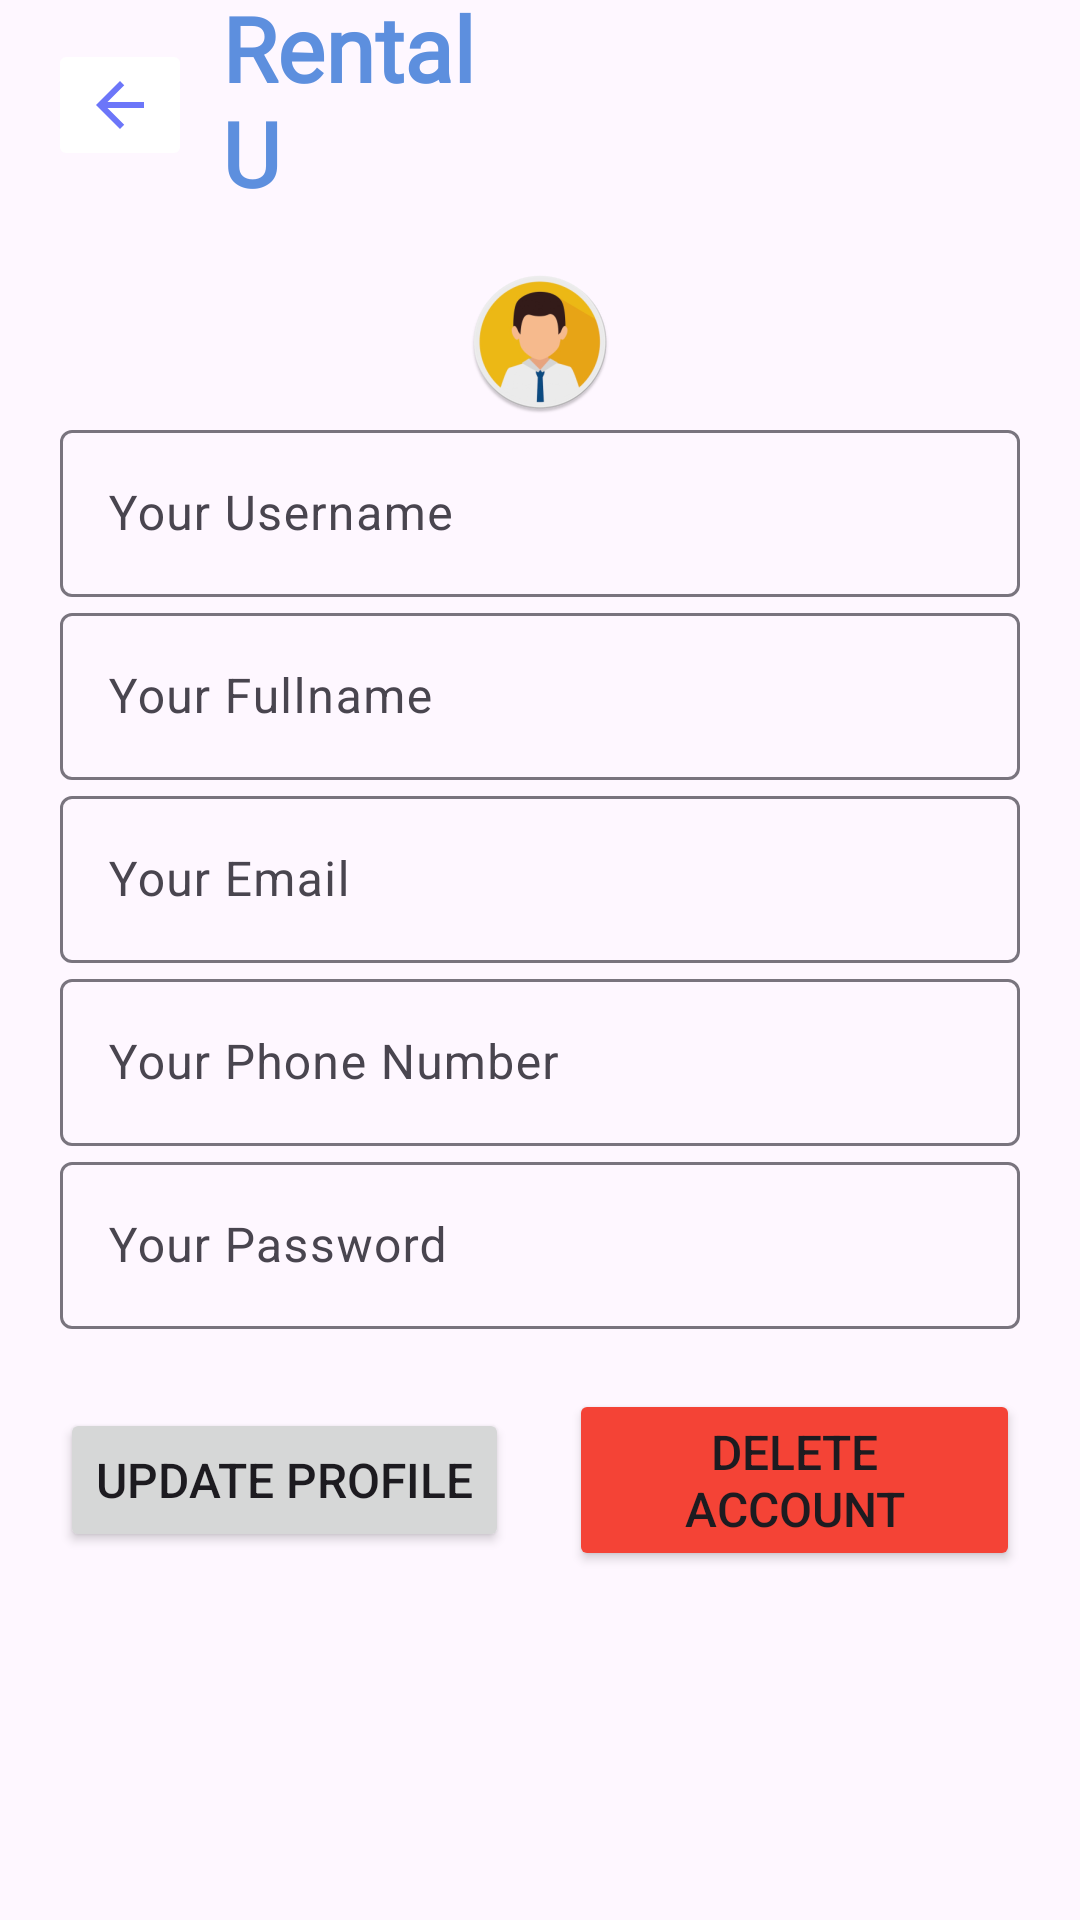

The Android layout XML behind this screen, and the referenced resources:
<!-- AndroidManifest.xml: application theme Theme.RentalU -->
<!-- res/layout/activity_profile_layout.xml -->
<?xml version="1.0" encoding="utf-8"?>
<androidx.drawerlayout.widget.DrawerLayout xmlns:android="http://schemas.android.com/apk/res/android"
    xmlns:app="http://schemas.android.com/apk/res-auto"
    xmlns:tools="http://schemas.android.com/tools"
    android:layout_width="match_parent"
    android:layout_height="match_parent"
    tools:context=".profile_layout"
    android:id="@+id/drawer_layout">

    <LinearLayout
        android:layout_width="match_parent"
        android:layout_height="match_parent"
        android:orientation="vertical">

        <androidx.appcompat.widget.Toolbar
            android:id="@+id/toolbar"
            android:layout_width="match_parent"
            android:layout_height="wrap_content"
            android:background="@drawable/toolbar_background"
            app:titleEnabled="false">

            <ImageButton
                android:layout_width="wrap_content"
                android:layout_height="wrap_content"
                android:src="@drawable/arrowback_icon"
                android:id="@+id/backToHome"
                android:layout_marginEnd="10dp"
                android:backgroundTint="@color/white"/>

            <TextView
                android:layout_width="100dp"
                android:layout_height="wrap_content"
                android:fontFamily="@font/caveat_bold"
                android:includeFontPadding="false"
                android:text="RentalU"
                android:textColor="@color/skyBlue"
                android:textFontWeight="600"
                android:textSize="30dp" />

        </androidx.appcompat.widget.Toolbar>

        <LinearLayout
            android:layout_width="match_parent"
            android:layout_height="match_parent"
            android:layout_margin="20dp"
            android:orientation="vertical">

            <ImageView
                android:layout_width="wrap_content"
                android:layout_height="wrap_content"
                android:layout_gravity="center"
                android:src="@mipmap/profile_round" />

            <com.google.android.material.textfield.TextInputLayout
                android:layout_width="match_parent"
                android:layout_height="wrap_content"
                android:hint="Your Username">

                <com.google.android.material.textfield.TextInputEditText
                    android:id="@+id/userName"
                    android:layout_width="match_parent"
                    android:layout_height="wrap_content" />

            </com.google.android.material.textfield.TextInputLayout>

            <com.google.android.material.textfield.TextInputLayout
                android:layout_width="match_parent"
                android:layout_height="wrap_content"
                android:hint="Your Fullname">

                <com.google.android.material.textfield.TextInputEditText
                    android:id="@+id/fullName"
                    android:layout_width="match_parent"
                    android:layout_height="wrap_content" />

            </com.google.android.material.textfield.TextInputLayout>

            <com.google.android.material.textfield.TextInputLayout
                android:layout_width="match_parent"
                android:layout_height="wrap_content"
                android:hint="Your Email">

                <com.google.android.material.textfield.TextInputEditText
                    android:id="@+id/email"
                    android:layout_width="match_parent"
                    android:layout_height="wrap_content" />

            </com.google.android.material.textfield.TextInputLayout>

            <com.google.android.material.textfield.TextInputLayout
                android:layout_width="match_parent"
                android:layout_height="wrap_content"
                android:hint="Your Phone Number">

                <com.google.android.material.textfield.TextInputEditText
                    android:id="@+id/phoneNumber"
                    android:layout_width="match_parent"
                    android:layout_height="wrap_content" />

            </com.google.android.material.textfield.TextInputLayout>

            <com.google.android.material.textfield.TextInputLayout
                android:layout_width="match_parent"
                android:layout_height="wrap_content"
                android:hint="Your Password">

                <com.google.android.material.textfield.TextInputEditText
                    android:id="@+id/password"
                    android:layout_width="match_parent"
                    android:layout_height="wrap_content" />

            </com.google.android.material.textfield.TextInputLayout>

            <LinearLayout
                android:layout_width="match_parent"
                android:layout_height="wrap_content"
                android:layout_marginTop="20dp"
                android:gravity="center"
                android:orientation="horizontal">

                <Button
                    android:id="@+id/updateProfile"
                    android:layout_width="wrap_content"
                    android:layout_height="wrap_content"
                    android:text="Update Profile"
                    android:textSize="16dp" />

                <Button
                    android:id="@+id/deleteAccount"
                    android:layout_width="wrap_content"
                    android:layout_height="wrap_content"
                    android:layout_marginStart="20dp"
                    android:backgroundTint="@color/red"
                    android:text="Delete Account"
                    android:textSize="16dp" />
            </LinearLayout>

        </LinearLayout>

    </LinearLayout>


</androidx.drawerlayout.widget.DrawerLayout>
<!-- resources referenced by this layout -->
<resources>
  <color name="red">#F44336</color>
  <color name="skyBlue">#5d8fde</color>
  <color name="white">#FFFFFFFF</color>
  <!-- drawable arrowback_icon (drawable) -->
  <vector android:autoMirrored="true" android:height="24dp"
      android:tint="#6C76F9" android:viewportHeight="24"
      android:viewportWidth="24" android:width="24dp" xmlns:android="http://schemas.android.com/apk/res/android">
      <path android:fillColor="@android:color/white" android:pathData="M20,11H7.83l5.59,-5.59L12,4l-8,8 8,8 1.41,-1.41L7.83,13H20v-2z"/>
  </vector>
  <!-- mipmap profile_round: webp bitmap (mipmap-hdpi, 4580 bytes) -->
  <style name="Theme.RentalU" parent="Base.Theme.RentalU">
          <item name="colorPrimary">@color/skyBlue</item>
      </style>
  <style name="Base.Theme.RentalU" parent="Theme.Material3.Light.NoActionBar">
          
          
      </style>
</resources>
